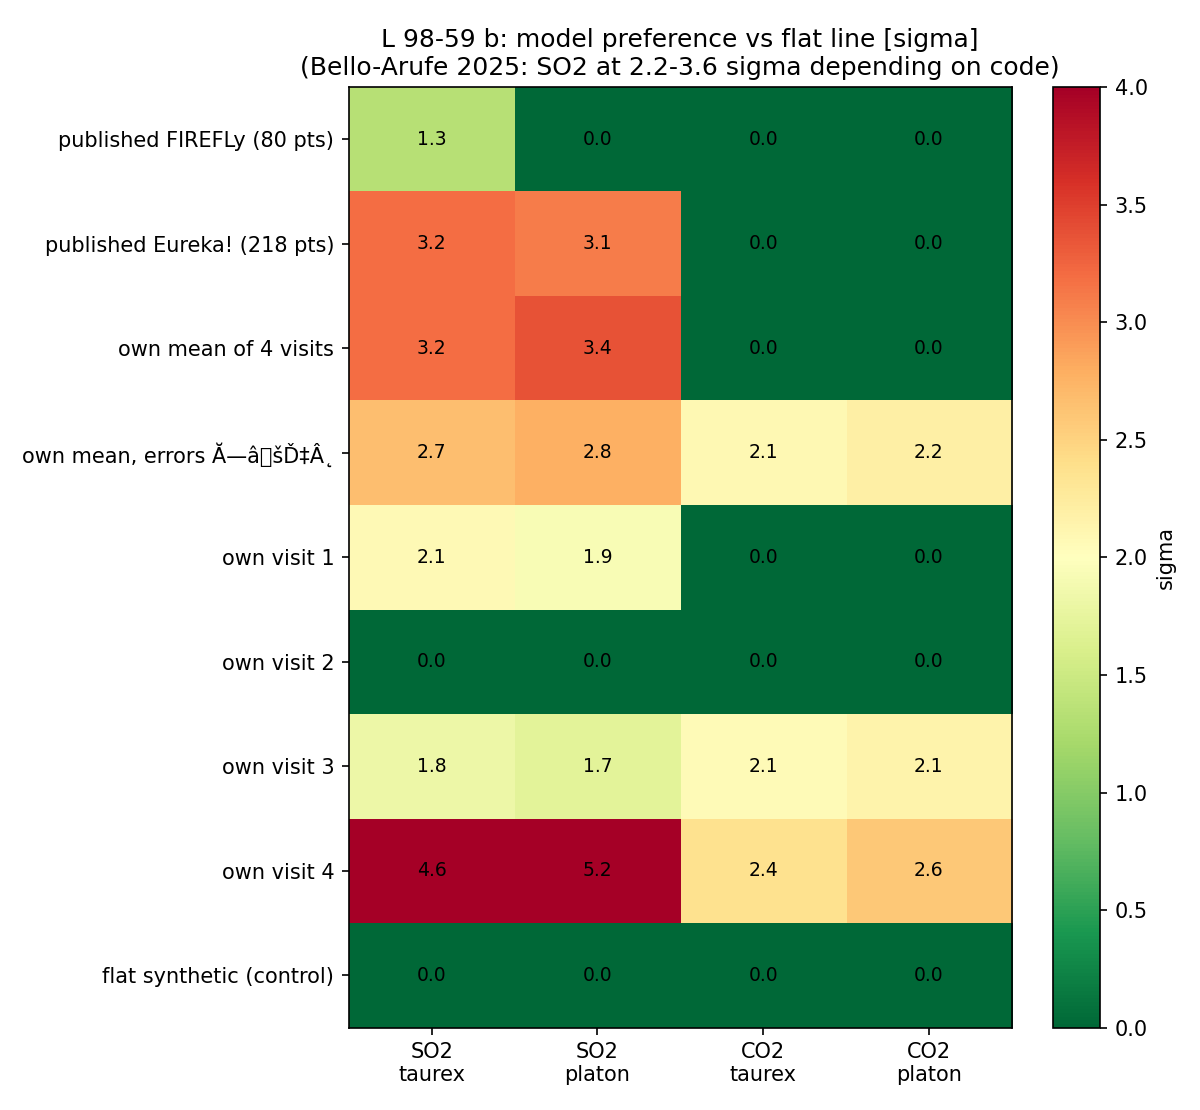

Data behind this chart, as committed beside it:
spectrum, code, model, lnB_vs_flat, sigma, best_params
own_avg, platon, so2, 4.81, 3.37, [0.8614, 522.2814, 6.6691]
own_avg, platon, co2, -1.45, 0.0, [0.8686, 300.9088, 3.3141]
own_avg, taurex, so2, 4.29, 3.2, [0.8657, 537.1534, 3.8493]
own_avg, taurex, co2, -1.0, 0.0, [0.8754, 302.8466, 2.5252]
own_avg_infl, platon, so2, 3.11, 2.77, [0.8618, 546.4467, 3.5365]
own_avg_infl, platon, co2, 1.83, 2.2, [0.8661, 426.8261, 3.3216]
own_avg_infl, taurex, so2, 2.84, 2.67, [0.8577, 500.693, 6.6154]
own_avg_infl, taurex, co2, 1.61, 2.09, [0.8749, 716.0227, 1.0953]
own_v1, platon, so2, 1.33, 1.93, [0.8516, 300.6042, 6.4634]
own_v1, platon, co2, -1.45, 0.0, [0.8453, 303.6458, 1.01]
own_v1, taurex, so2, 1.58, 2.07, [0.8496, 420.7409, 4.2778]
own_v1, taurex, co2, -1.16, 0.0, [0.8577, 302.3492, 1.0553]
own_v2, platon, so2, -1.5, 0.0, [0.8856, 306.1505, 1.0071]
own_v2, platon, co2, -2.08, 0.0, [0.8807, 307.5081, 1.0371]
own_v2, taurex, so2, -1.25, 0.0, [0.8957, 300.8857, 1.0566]
own_v2, taurex, co2, -1.33, 0.0, [0.8964, 302.3601, 1.0113]
own_v3, platon, so2, 0.99, 1.71, [0.8561, 380.7328, 3.6884]
own_v3, platon, co2, 1.73, 2.15, [0.8356, 647.5308, 1.1314]
own_v3, taurex, so2, 1.15, 1.82, [0.8623, 802.0915, 1.0355]
own_v3, taurex, co2, 1.56, 2.06, [0.8629, 734.753, 1.0347]
own_v4, platon, so2, 12.09, 5.15, [0.8518, 999.6921, 3.4602]
own_v4, platon, co2, 2.63, 2.58, [0.8711, 468.3004, 3.3222]
own_v4, taurex, so2, 9.66, 4.64, [0.8655, 999.8885, 3.3226]
own_v4, taurex, co2, 2.17, 2.37, [0.8828, 402.2581, 3.137]
pub_eureka, platon, so2, 3.99, 3.1, [0.8415, 552.6689, 2.8468]
pub_eureka, platon, co2, -0.91, 0.0, [0.8486, 301.7552, 2.8508]
pub_eureka, taurex, so2, 4.28, 3.19, [0.8491, 521.0703, 3.4228]
pub_eureka, taurex, co2, -0.65, 0.0, [0.8562, 406.2317, 1.2523]
pub_firefly, platon, so2, -0.03, 0.0, [0.8631, 303.884, 5.2186]
pub_firefly, platon, co2, -4.25, 0.0, [0.8564, 301.2501, 1.0116]
pub_firefly, taurex, so2, 0.52, 1.33, [0.8583, 310.0632, 6.984]
pub_firefly, taurex, co2, -2.84, 0.0, [0.8696, 305.3758, 1.0458]
synth_flat, platon, so2, -1.91, 0.0, [0.8623, 315.701, 1.0757]
synth_flat, platon, co2, -4.13, 0.0, [0.8582, 304.5202, 1.0026]
synth_flat, taurex, so2, -1.86, 0.0, [0.872, 303.1922, 1.0851]
synth_flat, taurex, co2, -4.09, 0.0, [0.8718, 300.1401, 1.0267]
